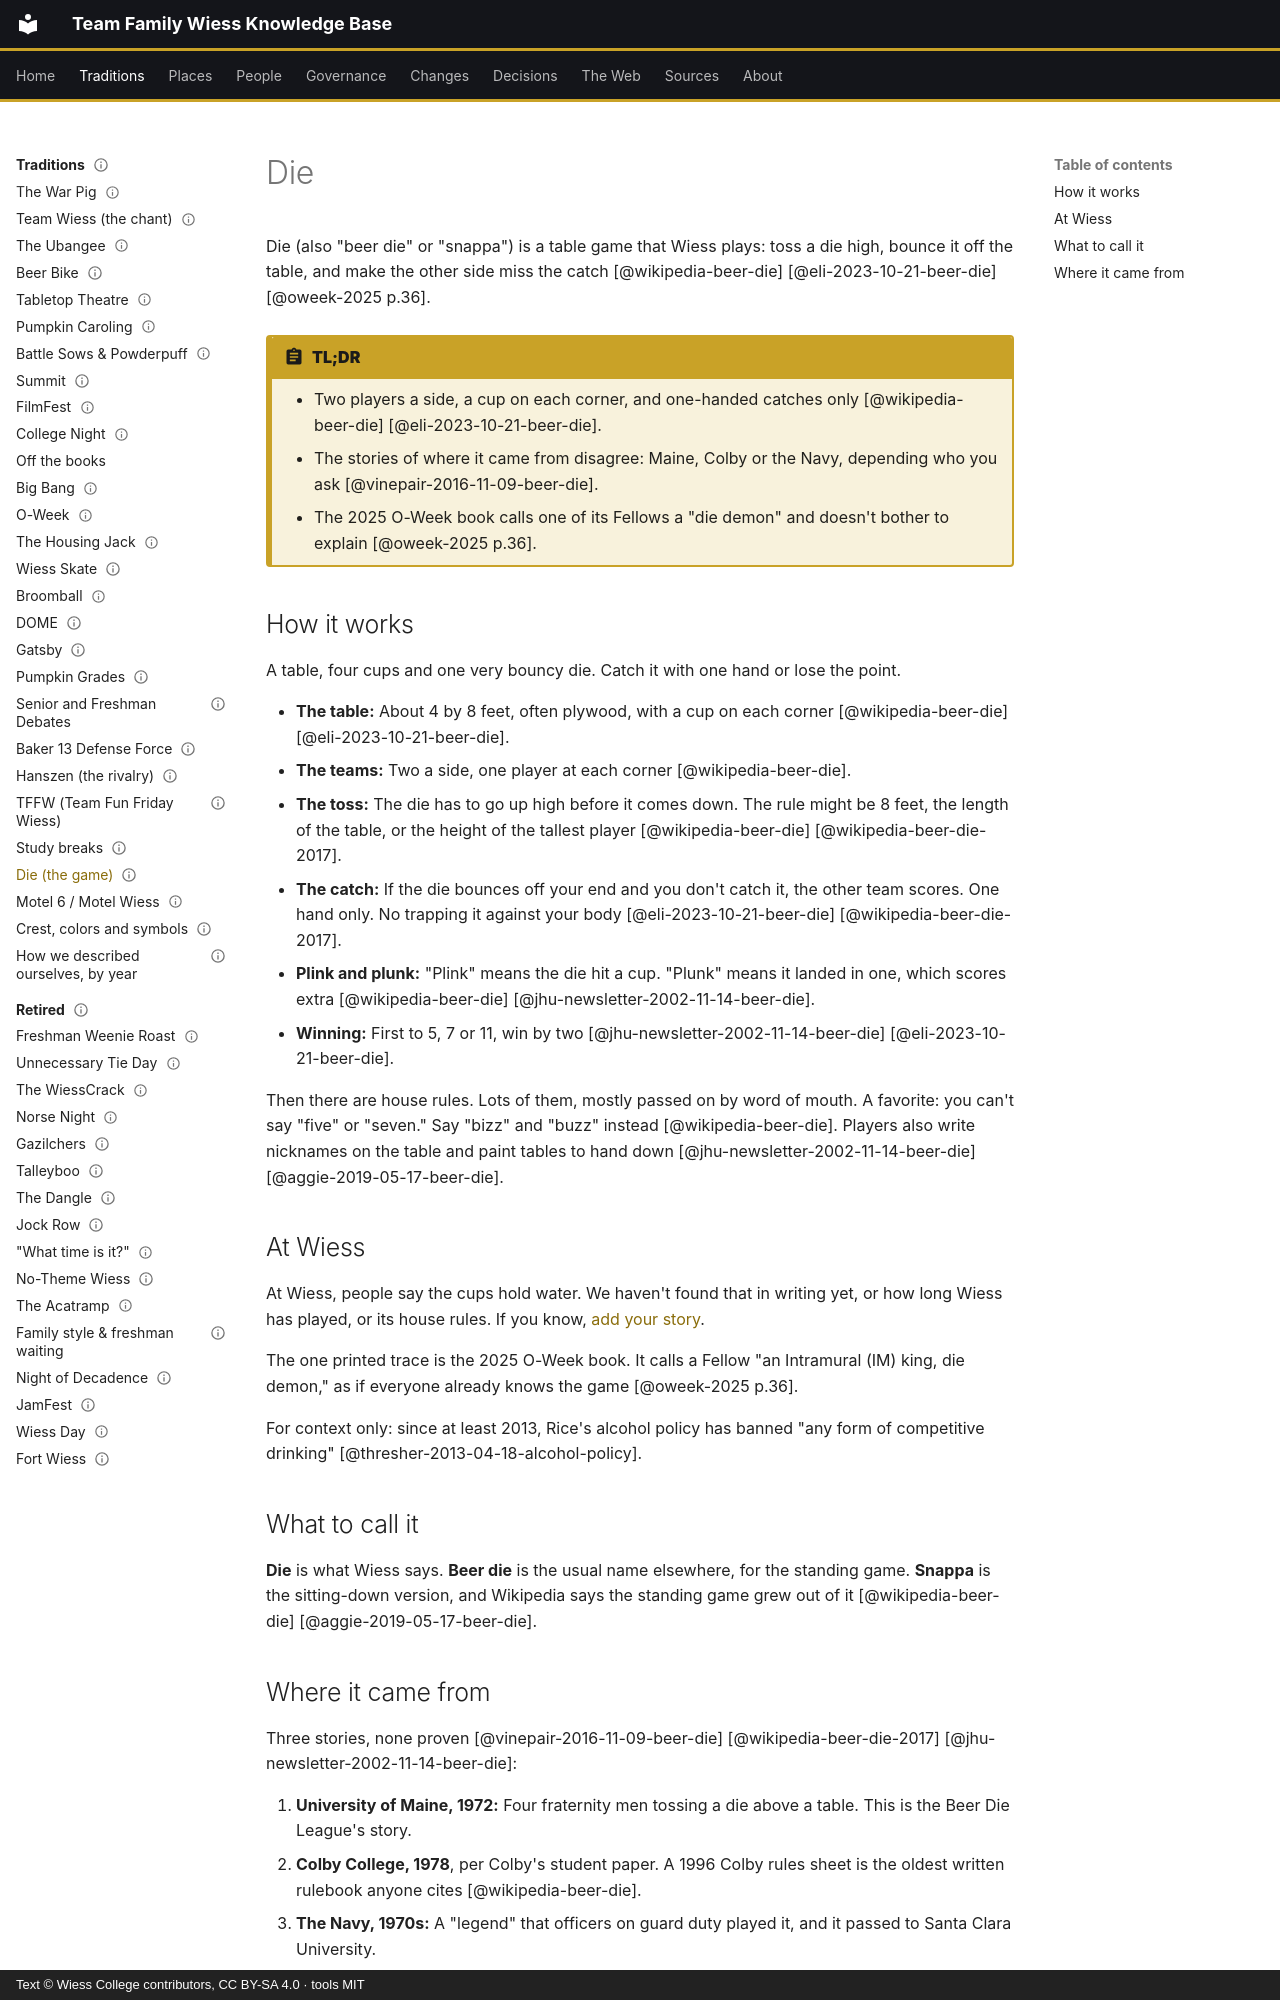

repository: Wiess-College/TFWKB · page: traditions/die/index.html · generator: mkdocs · copyright: Text © Wiess College contributors, CC BY-SA 4.0 · tools MIT

---
title: Die
status: draft
last_reviewed: 2026-10-05
reviewed_by: unreviewed
---

# Die

Die (also "beer die" or "snappa") is a table game that Wiess plays: toss a die high, bounce it off the table, and make the other side miss the catch [@wikipedia-beer-die] [@eli-2023-10-21-beer-die] [@oweek-2025 p.36].

!!! abstract "TL;DR"
    - Two players a side, a cup on each corner, and one-handed catches only [@wikipedia-beer-die] [@eli-2023-10-21-beer-die].
    - The stories of where it came from disagree: Maine, Colby or the Navy, depending who you ask [@vinepair-2016-11-09-beer-die].
    - The 2025 O-Week book calls one of its Fellows a "die demon" and doesn't bother to explain [@oweek-2025 p.36].

## How it works

A table, four cups and one very bouncy die. Catch it with one hand or lose the point.

- **The table:** About 4 by 8 feet, often plywood, with a cup on each corner [@wikipedia-beer-die] [@eli-2023-10-21-beer-die].
- **The teams:** Two a side, one player at each corner [@wikipedia-beer-die].
- **The toss:** The die has to go up high before it comes down. The rule might be 8 feet, the length of the table, or the height of the tallest player [@wikipedia-beer-die] [@wikipedia-beer-die-2017].
- **The catch:** If the die bounces off your end and you don't catch it, the other team scores. One hand only. No trapping it against your body [@eli-2023-10-21-beer-die] [@wikipedia-beer-die-2017].
- **Plink and plunk:** "Plink" means the die hit a cup. "Plunk" means it landed in one, which scores extra [@wikipedia-beer-die] [@jhu-newsletter-2002-11-14-beer-die].
- **Winning:** First to 5, 7 or 11, win by two [@jhu-newsletter-2002-11-14-beer-die] [@eli-2023-10-21-beer-die].

Then there are house rules. Lots of them, mostly passed on by word of mouth. A favorite: you can't say "five" or "seven." Say "bizz" and "buzz" instead [@wikipedia-beer-die]. Players also write nicknames on the table and paint tables to hand down [@jhu-newsletter-2002-11-14-beer-die] [@aggie-2019-05-17-beer-die].

## At Wiess

At Wiess, people say the cups hold water. We haven't found that in writing yet, or how long Wiess has played, or its house rules. If you know, [add your story](../about/contribute.md).

The one printed trace is the 2025 O-Week book. It calls a Fellow "an Intramural (IM) king, die demon," as if everyone already knows the game [@oweek-2025 p.36].

For context only: since at least 2013, Rice's alcohol policy has banned "any form of competitive drinking" [@thresher-2013-04-18-alcohol-policy].

## What to call it

**Die** is what Wiess says. **Beer die** is the usual name elsewhere, for the standing game. **Snappa** is the sitting-down version, and Wikipedia says the standing game grew out of it [@wikipedia-beer-die] [@aggie-2019-05-17-beer-die].
